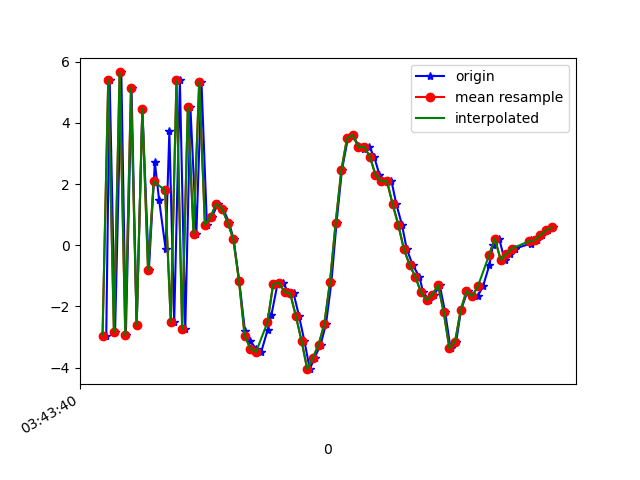

The file beside this chart, header and first rows:
1618803820913, 1499504754283457, -2.9507391, -0.6520004, -5.0681405
1618803820925, 1499504773514227, 5.402, 0.8592, 1.496
1618803820944, 1499504792744997, -2.836, -0.7137, -4.407
1618803820966, 1499504811975767, 5.648, 0.9239, 0.2038
1618803820982, 1499504831206537, -2.949, -0.48, -2.37
1618803821002, 1499504850437307, 5.139, 0.7195, -2.595
1618803821020, 1499504869668077, -2.609, -0.4233, 1.908
1618803821040, 1499504888898847, 4.457, 0.5047, -6.785
1618803821063, 1499504908129617, -0.8135, -0.001891, 6.164
1618803821084, 1499504927360387, 2.714, 0.2442, -9.884
1618803821099, 1499504946591157, 1.471, 0.3419, 8.224
1618803821122, 1499504965821927, -0.134, -0.4007, -10.19
1618803821135, 1499504985052697, 3.717, 0.7173, 7.075
1618803821152, 1499505004283467, -2.509, -0.8222, -6.607
1618803821172, 1499505023514237, 5.389, 0.5985, 1.381
1618803821191, 1499505042745007, -2.739, -0.4732, 0.6567
1618803821209, 1499505061975777, 4.515, 0.3154, -6.973
1618803821230, 1499505081206547, 0.3826, -0.1496, 7.716
1618803821248, 1499505100437317, 5.343, 0.02926, -4.37
1618803821267, 1499505119668087, 0.6772, -0.3116, 5.381
1618803821285, 1499505138898857, 0.9271, -0.3143, -0.6819
1618803821306, 1499505158129627, 1.359, -0.1952, -0.9013
1618803821324, 1499505177360397, 1.196, 0.2296, -0.9593
1618803821345, 1499505196591167, 0.7425, 0.3279, -0.3342
1618803821361, 1499505215821937, 0.1949, 0.2394, 1.123
1618803821381, 1499505235052707, -1.178, -0.5492, 5.463
1618803821401, 1499505254283477, -2.815, -0.3536, 8.077
1618803821419, 1499505273514247, -3.118, 1.579, 5.839
1618803821439, 1499505292745017, -3.376, 3.101, 4.596
1618803821458, 1499505311975787, -3.486, 4.991, 7.045
1618803821481, 1499505331206557, -2.76, 3.977, 7.371
1618803821494, 1499505350437327, -2.28, -0.1692, 6.734
1618803821515, 1499505369668097, -1.281, -2.297, 4.23
1618803821534, 1499505388898867, -1.22, -2.914, 2.498
1618803821553, 1499505408129637, -1.523, -1.357, 1.55
1618803821572, 1499505427360407, -1.577, -0.2372, -0.211
1618803821591, 1499505446591177, -2.312, -0.8979, -2.195
1618803821610, 1499505465821947, -3.13, 0.2606, -3.63
1618803821629, 1499505485052717, -4.051, 1.367, -6.03
1618803821646, 1499505504283487, -3.671, 1.377, -8.219
1618803821667, 1499505523514257, -3.251, 1.616, -9.295
1618803821686, 1499505542745027, -2.575, 2.362, -10.86
1618803821705, 1499505561975797, -1.199, 2.494, -11.26
1618803821723, 1499505581206567, 0.7343, 3.197, -10.49
1618803821742, 1499505600437337, 2.457, 3.933, -9.186
1618803821763, 1499505619668107, 3.493, 4.134, -8.016
1618803821780, 1499505638898877, 3.61, 3.516, -7.075
1618803821800, 1499505658129647, 3.256, 2.781, -6.575
1618803821819, 1499505677360417, 3.134, 1.996, -5.811
1618803821838, 1499505696591187, 3.226, 1.17, -4.945
1618803821855, 1499505715821957, 2.898, 0.7327, -4.043
1618803821874, 1499505735052727, 2.304, 0.1485, -3.145
1618803821895, 1499505754283497, 2.09, -0.1895, -2.433
1618803821916, 1499505773514267, 2.108, -0.722, -1.95
1618803821933, 1499505792745037, 1.354, -0.3995, -2.946
1618803821953, 1499505811975807, 0.6722, 0.03781, -1.662
1618803821970, 1499505831206577, -0.129, -0.6125, -0.2051
1618803821991, 1499505850437347, -0.6457, -0.9035, 0.5606
1618803822014, 1499505869668117, -1.024, -0.4993, 1.296
1618803822028, 1499505888898887, -1.542, -0.741, 3.57
1618803822048, 1499505908129657, -1.793, -1.345, 4.951
... 23 more rows
